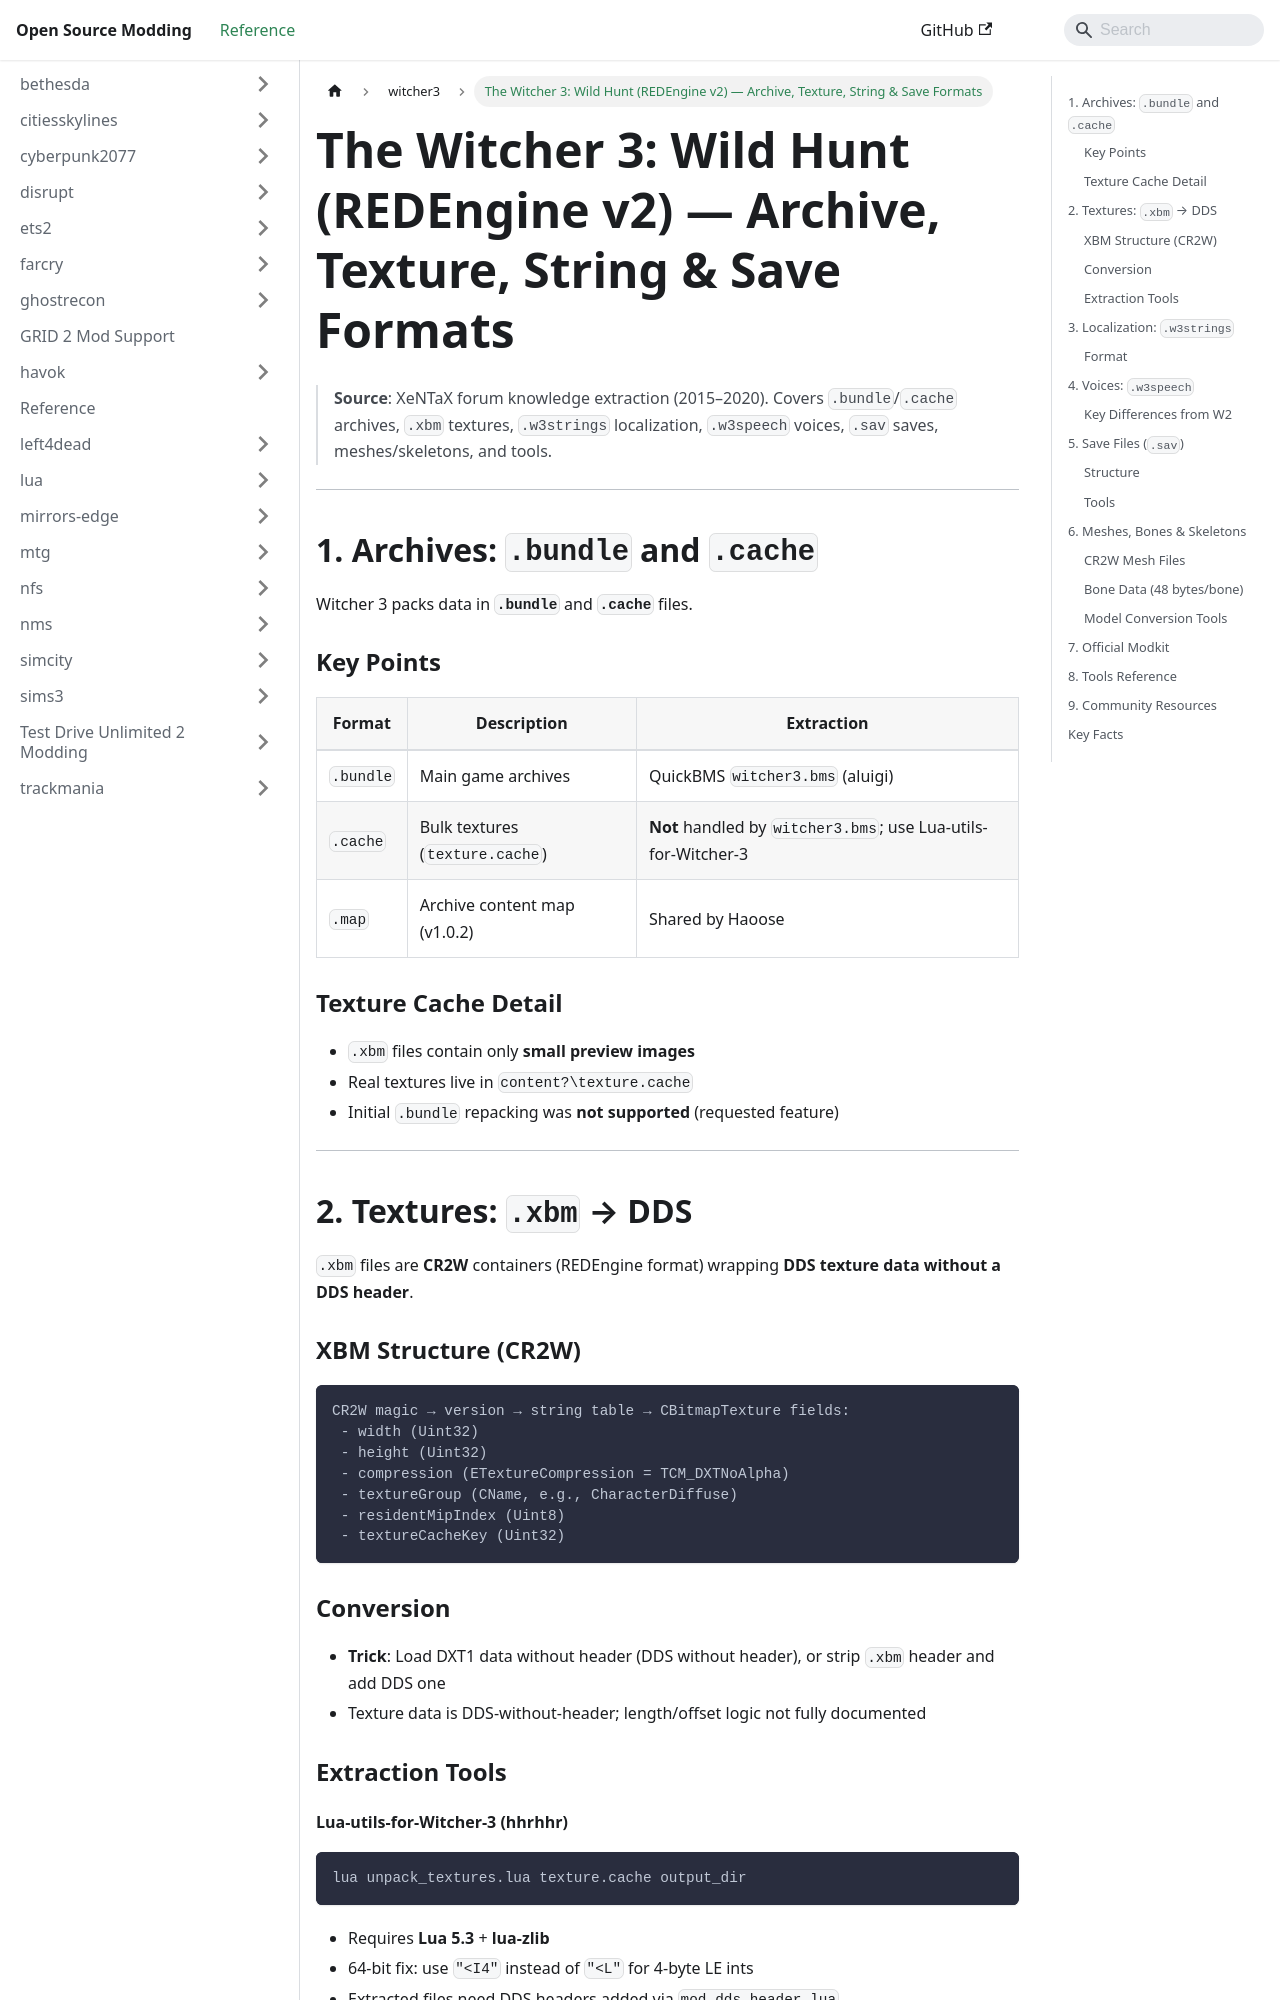

repository: Open-Source-Modding/open-source-modding.github.io · page: docs/witcher3/witcher3-formats/index.html · generator: docusaurus

# The Witcher 3: Wild Hunt (REDEngine v2) — Archive, Texture, String & Save Formats

> **Source**: XeNTaX forum knowledge extraction (2015–2020).
> Covers `.bundle`/`.cache` archives, `.xbm` textures, `.w3strings` localization, `.w3speech` voices, `.sav` saves, meshes/skeletons, and tools.

---

## 1. Archives: `.bundle` and `.cache`

Witcher 3 packs data in **`.bundle`** and **`.cache`** files.

### Key Points
| Format | Description | Extraction |
|--------|-------------|------------|
| `.bundle` | Main game archives | QuickBMS `witcher3.bms` (aluigi) |
| `.cache` | Bulk textures (`texture.cache`) | **Not** handled by `witcher3.bms`; use Lua-utils-for-Witcher-3 |
| `.map` | Archive content map (v1.0.2) | Shared by Haoose |

### Texture Cache Detail
- `.xbm` files contain only **small preview images**
- Real textures live in `content?\texture.cache`
- Initial `.bundle` repacking was **not supported** (requested feature)

---

## 2. Textures: `.xbm` → DDS

`.xbm` files are **CR2W** containers (REDEngine format) wrapping **DDS texture data without a DDS header**.

### XBM Structure (CR2W)
```
CR2W magic → version → string table → CBitmapTexture fields:
 - width (Uint32)
 - height (Uint32)
 - compression (ETextureCompression = TCM_DXTNoAlpha)
 - textureGroup (CName, e.g., CharacterDiffuse)
 - residentMipIndex (Uint8)
 - textureCacheKey (Uint32)
```

### Conversion
- **Trick**: Load DXT1 data without header (DDS without header), or strip `.xbm` header and add DDS one
- Texture data is DDS-without-header; length/offset logic not fully documented

### Extraction Tools

#### Lua-utils-for-Witcher-3 (hhrhhr)
```
lua unpack_textures.lua texture.cache output_dir
```
- Requires **Lua 5.3** + **lua-zlib**
- 64-bit fix: use `"<I4"` instead of `"<L"` for 4-byte LE ints
- Extracted files need DDS headers added via `mod_dds_header.lua`
